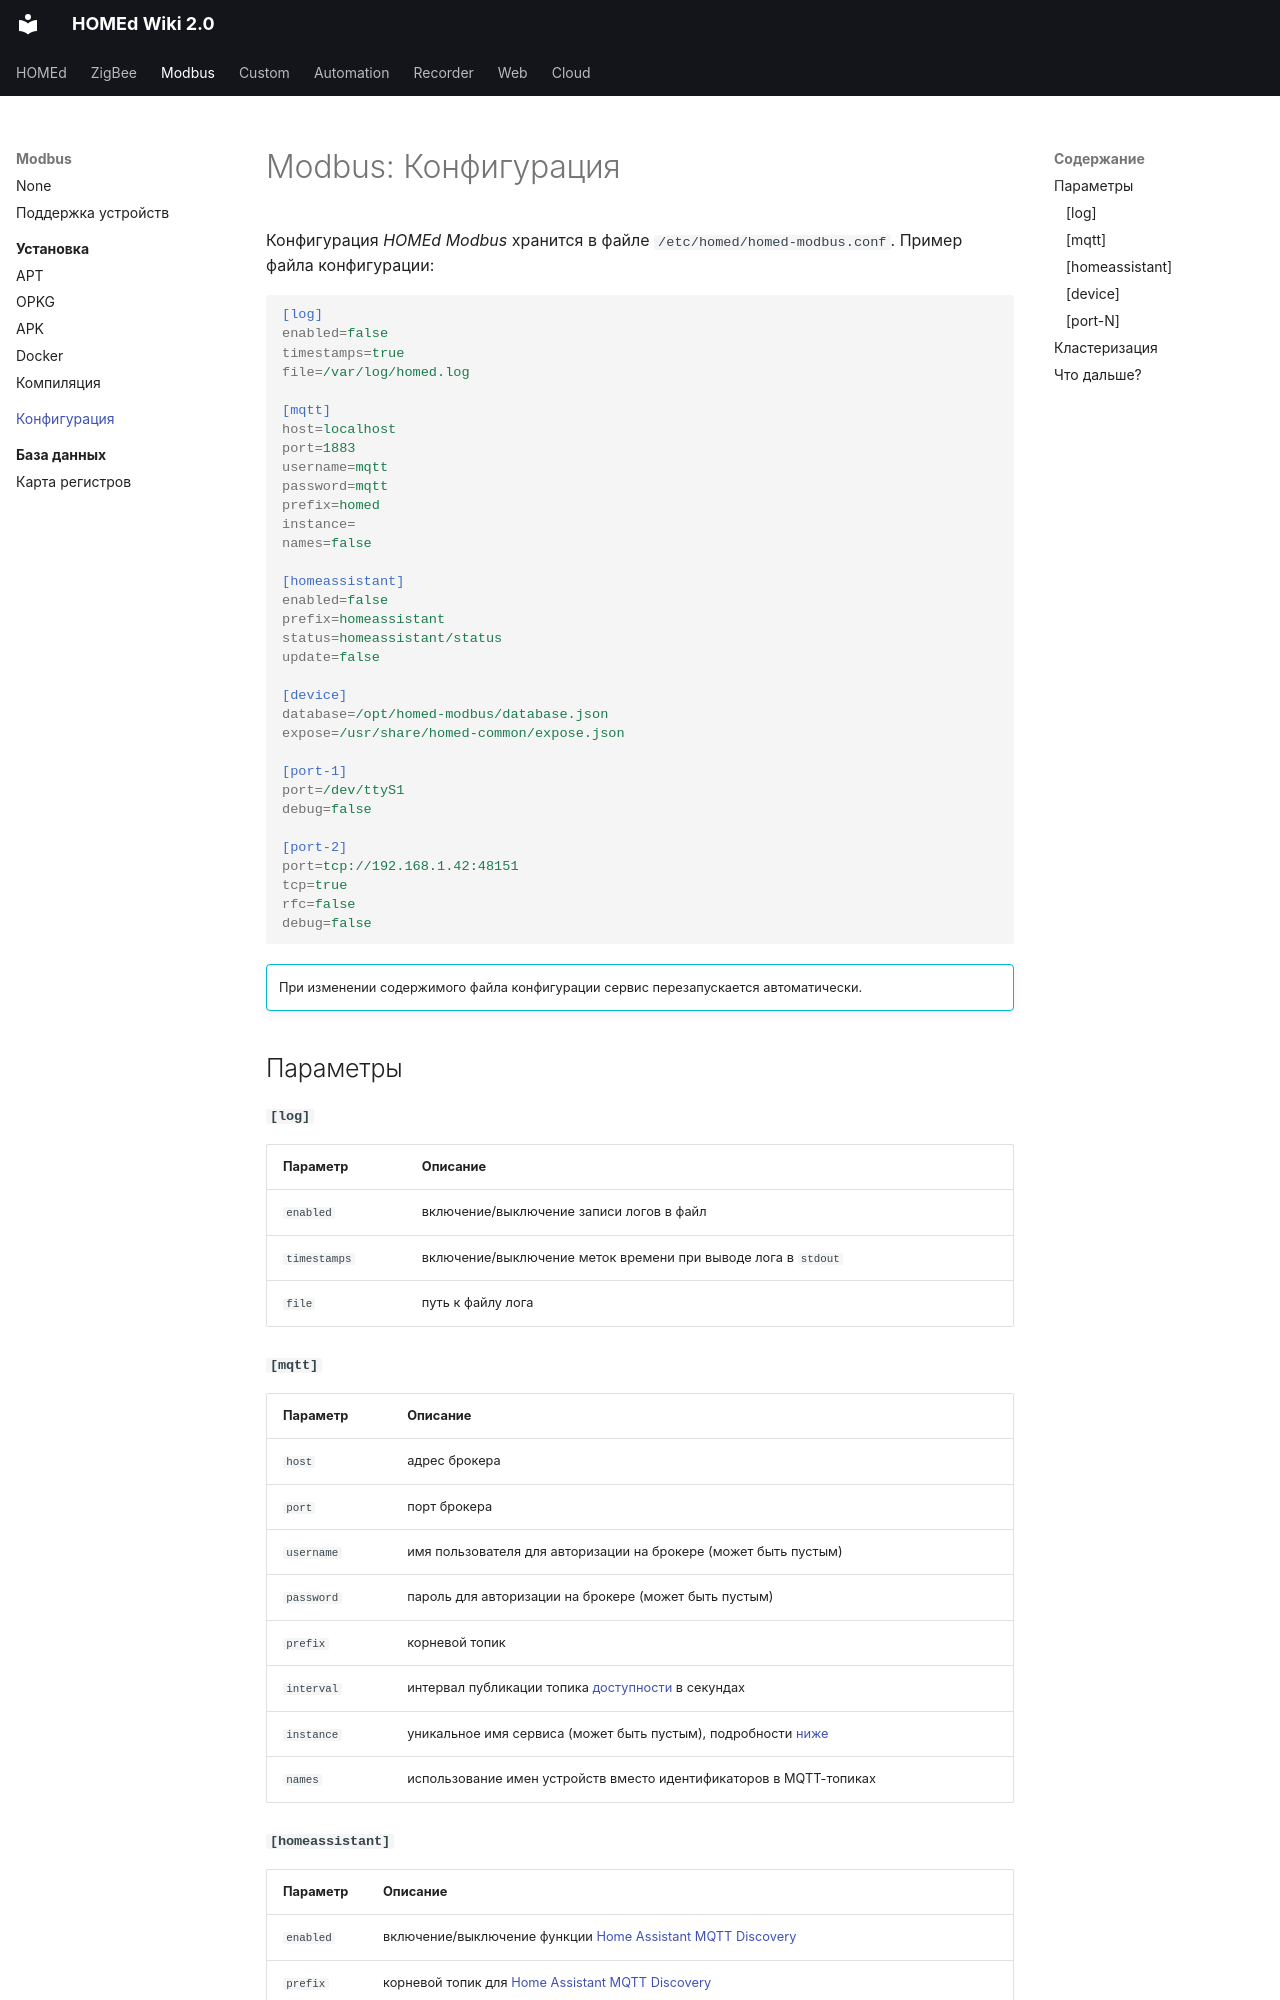

repository: u236/homed-wiki · page: modbus/configuration/index.html · generator: mkdocs

---
title: 'Modbus: Конфигурация'
---

# Modbus: Конфигурация

Конфигурация _HOMEd Modbus_ хранится в файле `/etc/homed/homed-modbus.conf`. Пример файла конфигурации:

```ini
[log]
enabled=false
timestamps=true
file=/var/log/homed.log

[mqtt]
host=localhost
port=1883
username=mqtt
password=mqtt
prefix=homed
instance=
names=false

[homeassistant]
enabled=false
prefix=homeassistant
status=homeassistant/status
update=false

[device]
database=/opt/homed-modbus/database.json
expose=/usr/share/homed-common/expose.json

[port-1]
port=/dev/ttyS1
debug=false

[port-2]
port=tcp://192.168.1.42:48151
tcp=true
rfc=false
debug=false
```

!!! info ""

    При изменении содержимого файла конфигурации сервис перезапускается автоматически.

## Параметры

#### `[log]`

| Параметр | Описание |
|----------|----------|
| `enabled`    | включение/выключение записи логов в файл |
| `timestamps` | включение/выключение меток времени при выводе лога в `stdout` |
| `file`       | путь к файлу лога |

#### `[mqtt]`

| Параметр | Описание |
|----------|----------|
| `host`     | адрес брокера |
| `port`     | порт брокера |
| `username` | имя пользователя для авторизации на брокере (может быть пустым) |
| `password` | пароль для авторизации на брокере (может быть пустым) |
| `prefix`   | корневой топик |
| `interval` | интервал публикации топика [доступности](/common/topics/#service) в секундах |
| `instance` | уникальное имя сервиса (может быть пустым), подробности [ниже](#_2) |
| `names`    | использование имен устройств вместо идентификаторов в MQTT-топиках |

#### `[homeassistant]`

| Параметр | Описание |
|----------|----------|
| `enabled` | включение/выключение функции [Home Assistant MQTT Discovery](https://www.home-assistant.io/integrations/mqtt/#mqtt-discovery) |
| `prefix`  | корневой топик для [Home Assistant MQTT Discovery](https://www.home-assistant.io/integrations/mqtt/#mqtt-discovery) |
| `status`  | топик для отслеживания [состояния Home Assistant](https://www.home-assistant.io/integrations/mqtt/#birth-and-last-will-messages) |
| `update`  | включение/выключение автоматического обновления `entity_id` при переименовании устройств |

#### `[device]`

| Параметр | Описание |
|----------|----------|
| `database` | путь к файлу [базы данных](/modbus/database/) устройств |
| `expose`   | путь к файлу с [опциями](/common/options/) типовых [способностей](/common/exposes/) устройств |
